11-way image classification set "dataset" from GitHub (jayx101/ObjectRecognition); label vocabulary: bulb, Fitbit, glasses, keys, Leatherman multi-tool, Nurofen, pliers, remote control, tape, trigger, trigger small.

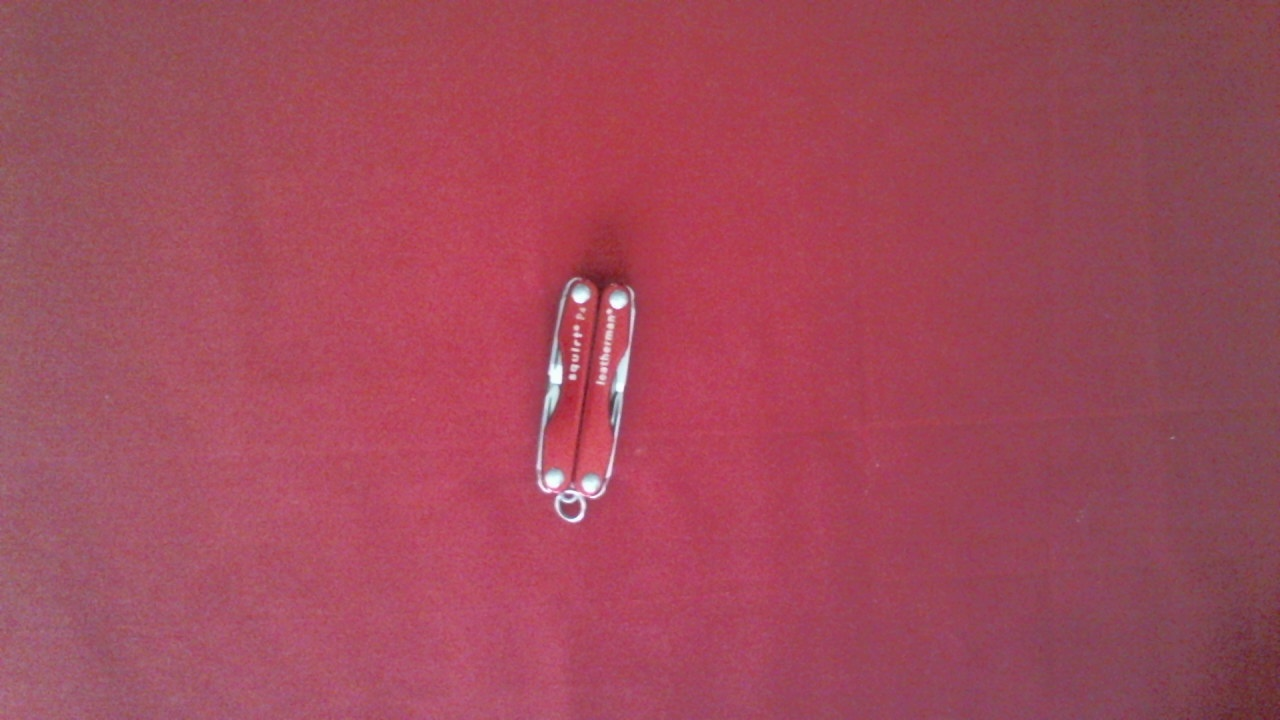
Label: Leatherman multi-tool

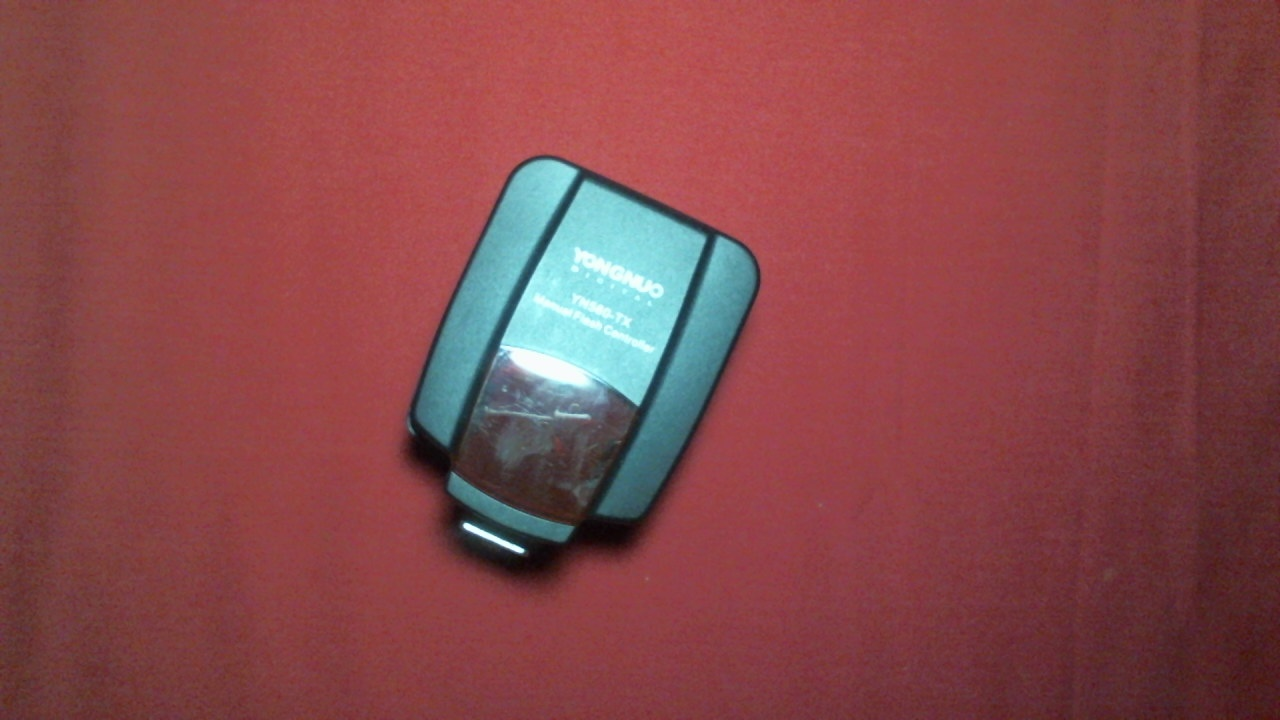
Label: trigger

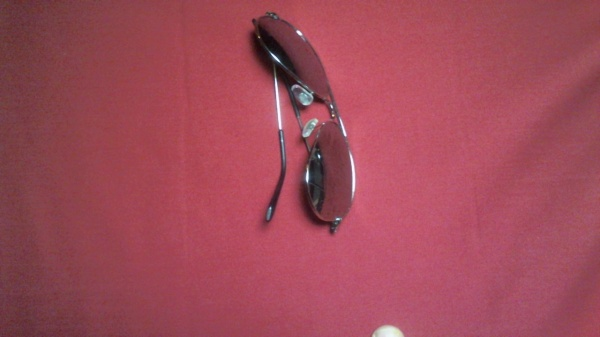
Label: glasses

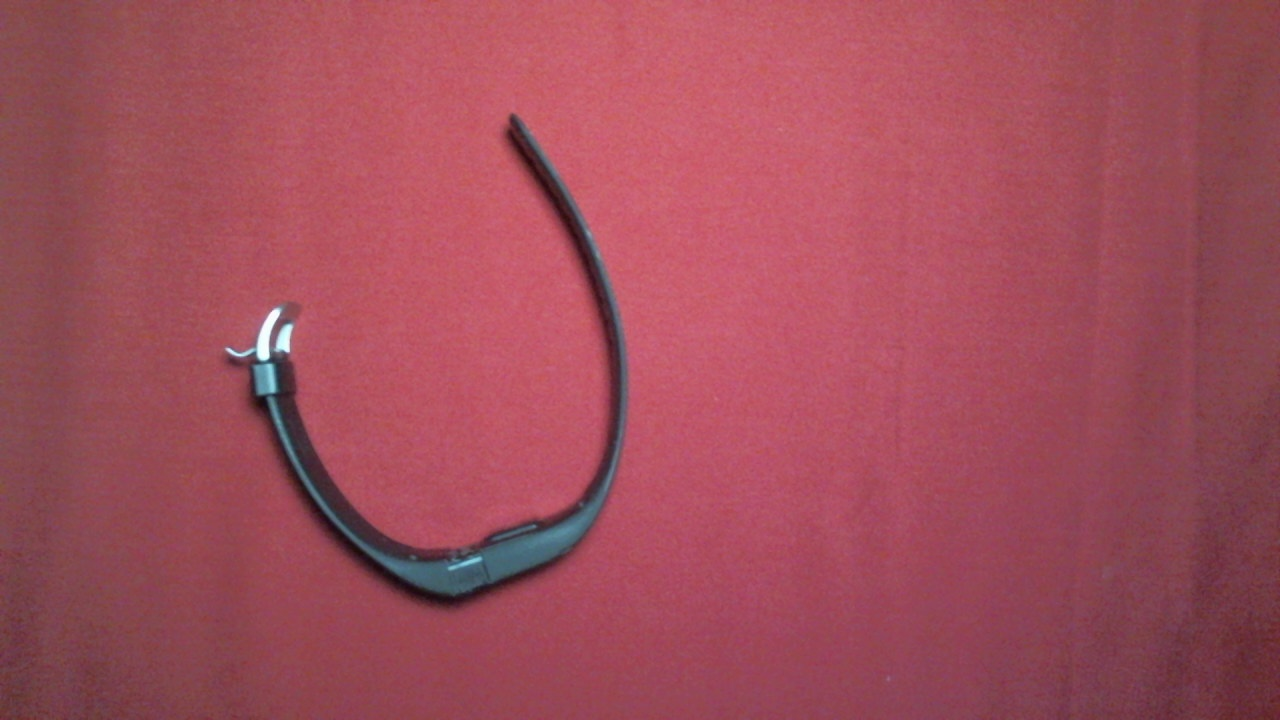
Label: Fitbit

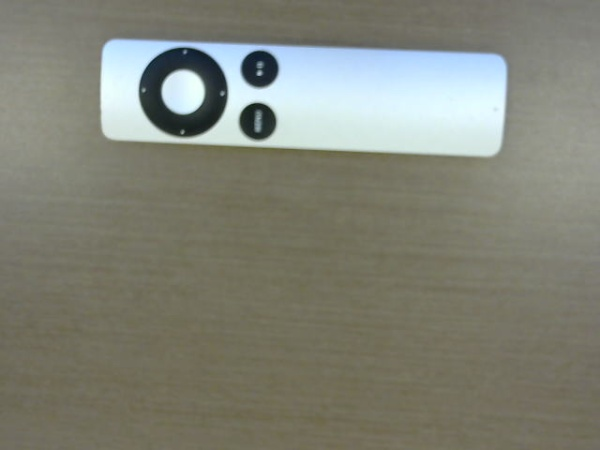
Label: remote control

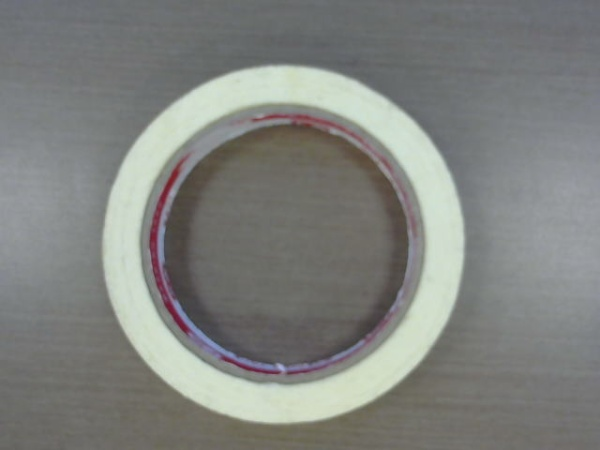
Label: tape
